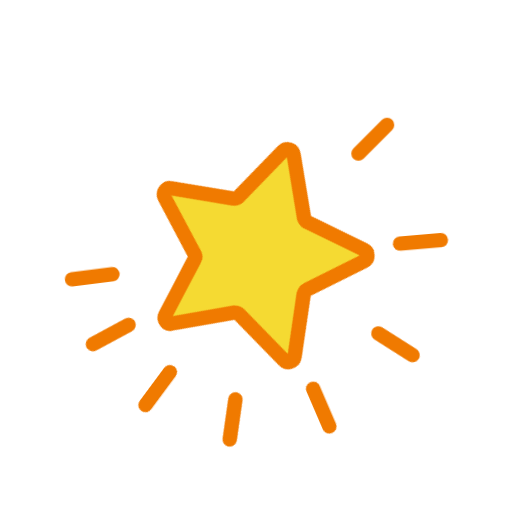
t = 0.00 s
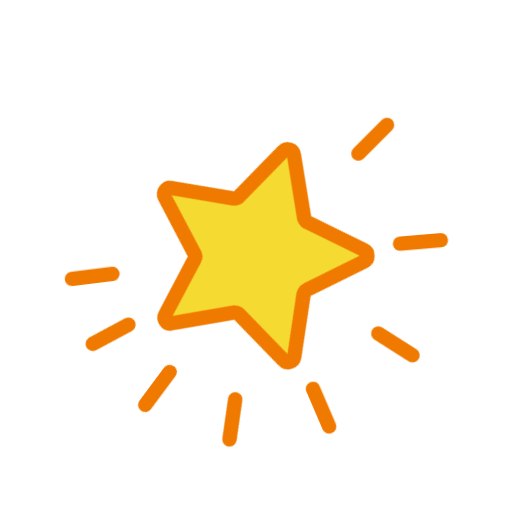
t = 1.47 s
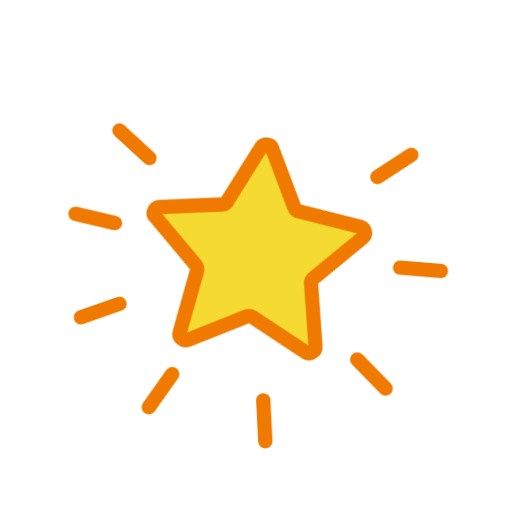
t = 1.66 s
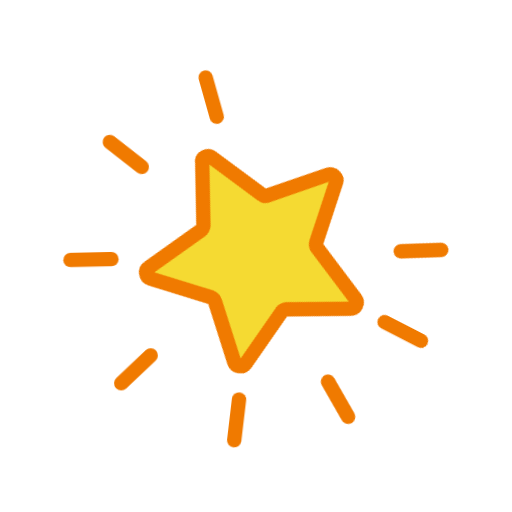
t = 1.85 s
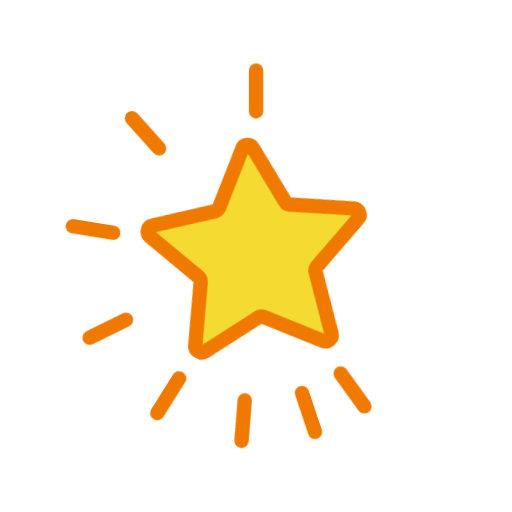
t = 2.04 s
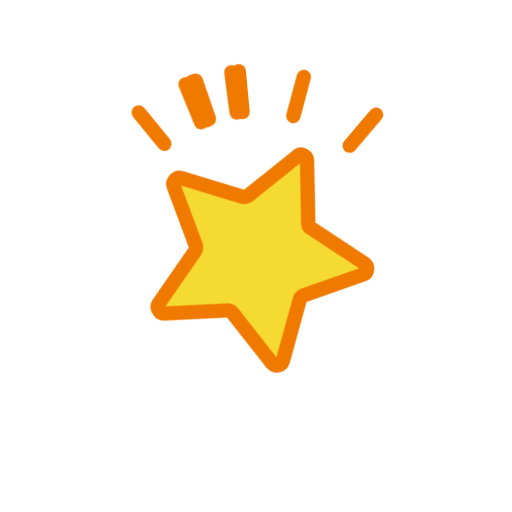
t = 2.41 s

The animated SVG that drew these frames (rendered in a browser with its animation timeline set to each time). Animation: 1 CSS @keyframes rule; one cycle of 2.94 s, repeats indefinitely.

<svg xml:space="preserve" viewBox="0 0 100 100" y="0px" x="0px" xmlns:xlink="http://www.w3.org/1999/xlink" xmlns="http://www.w3.org/2000/svg" id="圖層_1" version="1.1" style="margin: initial; display: block; shape-rendering: auto; background: transparent;" preserveAspectRatio="xMidYMid" width="100" height="100"><g class="ldl-scale" style="transform-origin: 50% 50%; transform: rotate(0deg) scale(0.8, 0.8);"><g class="ldl-ani"><g class="ldl-layer"><g class="ldl-ani" style="opacity: 1; transform-origin: 50px 50px; transform: matrix3d(1, 0, 0, 0, 0, 1, 0, 0, 0, 0, 1, 0, 0, 0, 0, 1); animation: 1.47059s linear -0.816993s infinite normal forwards running animate; transform-box: view-box;"><path d="M51.4,23.6l6.8,13.8c0.2,0.5,0.7,0.8,1.2,0.8 l15.3,2.2c1.3,0.2,1.8,1.8,0.9,2.6l-11,10.8c-0.4,0.4-0.5,0.9-0.4,1.4l2.6,15.2c0.2,1.3-1.1,2.2-2.3,1.6L50.7,65 c-0.5-0.2-1-0.2-1.4,0l-13.6,7.2c-1.1,0.6-2.5-0.4-2.3-1.6L36,55.3c0.1-0.5-0.1-1-0.4-1.4l-11-10.8c-0.9-0.9-0.4-2.5,0.9-2.6 l15.3-2.2c0.5-0.1,0.9-0.4,1.2-0.8l6.8-13.8C49.2,22.5,50.8,22.5,51.4,23.6z" stroke-miterlimit="10" stroke-width="3.5" stroke="#333435" fill="#F5E169" style="stroke-width: 3.5; fill: rgb(245, 218, 50); stroke: rgb(240, 122, 0);"></path></g></g><g class="ldl-layer"><g class="ldl-ani"><g><g class="ldl-layer"><g class="ldl-ani" style="opacity: 1; transform-origin: 50px 50px; transform: matrix3d(1, 0, 0, 0, 0, 1, 0, 0, 0, 0, 1, 0, 0, 0, 0, 1); animation: 1.47059s linear -0.898693s infinite normal forwards running animate; transform-box: view-box;"><line y2="14.7" x2="50" y1="4.7" x1="50" stroke-miterlimit="10" stroke-linejoin="round" stroke-linecap="round" stroke-width="3.5" stroke="#333435" fill="none" style="stroke-width: 3.5; stroke: rgb(240, 122, 0);"></line></g></g><g class="ldl-layer"><g class="ldl-ani" style="opacity: 1; transform-origin: 50px 50px; transform: matrix3d(1, 0, 0, 0, 0, 1, 0, 0, 0, 0, 1, 0, 0, 0, 0, 1); animation: 1.47059s linear -0.980392s infinite normal forwards running animate; transform-box: view-box;"><line y2="25" x2="25" y1="18" x1="18" stroke-miterlimit="10" stroke-linejoin="round" stroke-linecap="round" stroke-width="3.5" stroke="#333435" fill="none" style="stroke-width: 3.5; stroke: rgb(240, 122, 0);"></line></g></g><g class="ldl-layer"><g class="ldl-ani" style="opacity: 1; transform-origin: 50px 50px; transform: matrix3d(1, 0, 0, 0, 0, 1, 0, 0, 0, 0, 1, 0, 0, 0, 0, 1); animation: 1.47059s linear -1.06209s infinite normal forwards running animate; transform-box: view-box;"><line y2="50" x2="14.7" y1="50" x1="4.7" stroke-miterlimit="10" stroke-linejoin="round" stroke-linecap="round" stroke-width="3.5" stroke="#333435" fill="none" style="stroke-width: 3.5; stroke: rgb(240, 122, 0);"></line></g></g><g class="ldl-layer"><g class="ldl-ani" style="opacity: 1; transform-origin: 50px 50px; transform: matrix3d(1, 0, 0, 0, 0, 1, 0, 0, 0, 0, 1, 0, 0, 0, 0, 1); animation: 1.47059s linear -1.14379s infinite normal forwards running animate; transform-box: view-box;"><line y2="75" x2="25" y1="82" x1="18" stroke-miterlimit="10" stroke-linejoin="round" stroke-linecap="round" stroke-width="3.5" stroke="#333435" fill="none" style="stroke-width: 3.5; stroke: rgb(240, 122, 0);"></line></g></g><g class="ldl-layer"><g class="ldl-ani" style="opacity: 1; transform-origin: 50px 50px; transform: matrix3d(1, 0, 0, 0, 0, 1, 0, 0, 0, 0, 1, 0, 0, 0, 0, 1); animation: 1.47059s linear -1.22549s infinite normal forwards running animate; transform-box: view-box;"><line y2="85.3" x2="50" y1="95.3" x1="50" stroke-miterlimit="10" stroke-linejoin="round" stroke-linecap="round" stroke-width="3.5" stroke="#333435" fill="none" style="stroke-width: 3.5; stroke: rgb(240, 122, 0);"></line></g></g><g class="ldl-layer"><g class="ldl-ani" style="opacity: 1; transform-origin: 50px 50px; transform: matrix3d(1, 0, 0, 0, 0, 1, 0, 0, 0, 0, 1, 0, 0, 0, 0, 1); animation: 1.47059s linear -1.30719s infinite normal forwards running animate; transform-box: view-box;"><line y2="75" x2="75" y1="82" x1="82" stroke-miterlimit="10" stroke-linejoin="round" stroke-linecap="round" stroke-width="3.5" stroke="#333435" fill="none" style="stroke-width: 3.5; stroke: rgb(240, 122, 0);"></line></g></g><g class="ldl-layer"><g class="ldl-ani" style="opacity: 1; transform-origin: 50px 50px; transform: matrix3d(1, 0, 0, 0, 0, 1, 0, 0, 0, 0, 1, 0, 0, 0, 0, 1); animation: 1.47059s linear -1.38889s infinite normal forwards running animate; transform-box: view-box;"><line y2="50" x2="85.3" y1="50" x1="95.3" stroke-miterlimit="10" stroke-linejoin="round" stroke-linecap="round" stroke-width="3.5" stroke="#333435" fill="none" style="stroke-width: 3.5; stroke: rgb(240, 122, 0);"></line></g></g><g class="ldl-layer"><g class="ldl-ani" style="opacity: 1; transform-origin: 50px 50px; transform: matrix3d(1, 0, 0, 0, 0, 1, 0, 0, 0, 0, 1, 0, 0, 0, 0, 1); animation: 1.47059s linear -1.47059s infinite normal forwards running animate; transform-box: view-box;"><line y2="25" x2="75" y1="18" x1="82" stroke-miterlimit="10" stroke-linejoin="round" stroke-linecap="round" stroke-width="3.5" stroke="#333435" fill="none" style="stroke-width: 3.5; stroke: rgb(240, 122, 0);"></line></g></g></g></g></g><metadata xmlns:d="https://loading.io/stock/">




</metadata></g></g><style type="text/css">@keyframes animate { 0.00% {animation-timing-function: cubic-bezier(0.51,0.03,0.89,0.56);transform: translate(0.00px,0.00px) rotate(0.00deg) scale(1.00, 1.00) skew(0deg, 0.00deg) ;opacity: 1.00;}52.00% {animation-timing-function: cubic-bezier(0.17,0.39,0.55,0.91);transform: translate(0.00px,0.00px) rotate(211.13deg) ;}100.00% {animation-timing-function: cubic-bezier(0.17,0.39,0.55,0.91);transform: translate(0.00px,0.00px) rotate(360.00deg) ;} }</style><!-- [ldio] generated by https://loading.io --></svg>